5-way image classification set "archive" from GitHub (sophiahoelzl/ML_Project_flower); label vocabulary: daisy, dandelion, rose, sunflower, tulip.

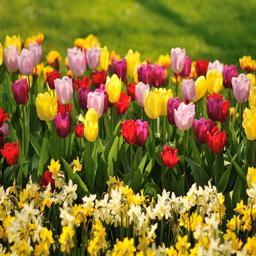
Label: tulip

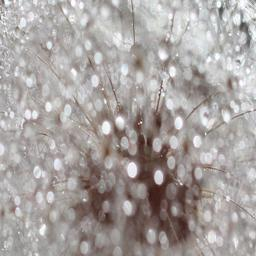
Label: dandelion

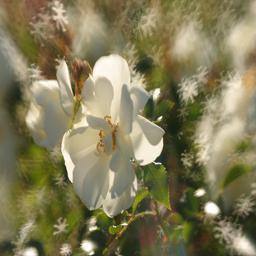
Label: rose

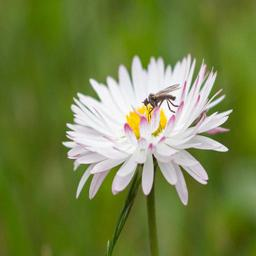
Label: daisy

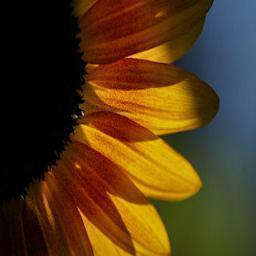
Label: sunflower

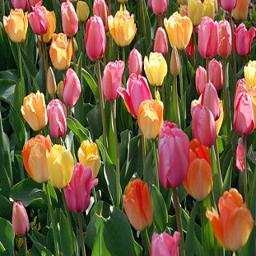
Label: tulip
